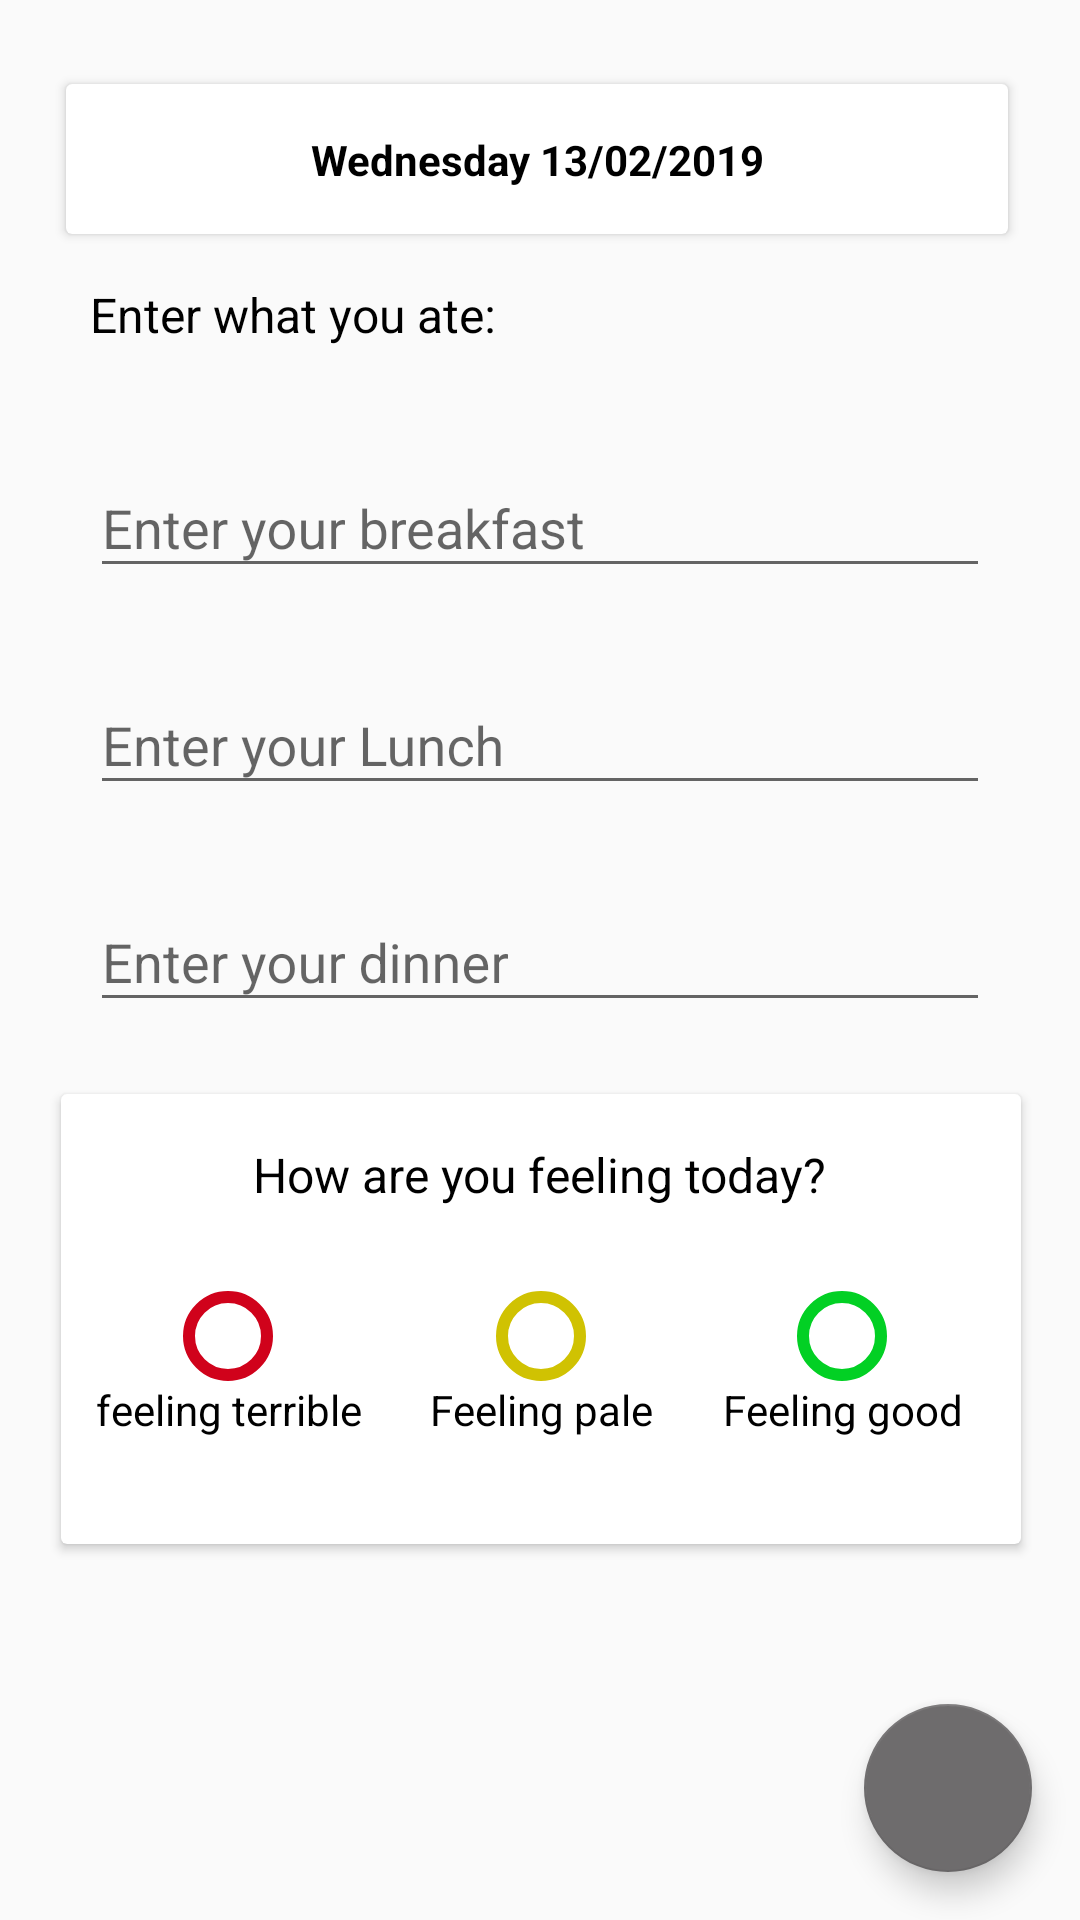

The Android layout XML behind this screen, and the referenced resources:
<!-- AndroidManifest.xml: application theme AppTheme -->
<!-- res/layout/fragment_food_diary.xml -->
<?xml version="1.0" encoding="utf-8"?>
<layout xmlns:android="http://schemas.android.com/apk/res/android"
    xmlns:app="http://schemas.android.com/apk/res-auto"
    xmlns:tools="http://schemas.android.com/tools">

    <data>

    </data>

    <android.support.constraint.ConstraintLayout
        android:id="@+id/diary_container"
        android:layout_width="match_parent"
        android:layout_height="match_parent"
        tools:context=".ui.FoodDiary.FoodDiaryFragment">

        <android.support.v7.widget.CardView
            android:id="@+id/today_date_card"
            android:layout_width="314dp"
            android:layout_height="50dp"
            android:layout_marginStart="8dp"
            android:layout_marginTop="28dp"
            android:layout_marginEnd="40dp"
            android:elevation="24dp"
            app:layout_constraintEnd_toEndOf="parent"
            app:layout_constraintStart_toStartOf="@+id/what_ate_text"
            app:layout_constraintTop_toTopOf="parent">

            <android.support.constraint.ConstraintLayout
                android:layout_width="match_parent"
                android:layout_height="match_parent">

                <TextView
                    android:id="@+id/today_date_text"
                    android:layout_width="wrap_content"
                    android:layout_height="wrap_content"
                    android:layout_marginStart="8dp"
                    android:layout_marginTop="8dp"
                    android:layout_marginEnd="8dp"
                    android:layout_marginBottom="8dp"
                    android:text="Wednesday 13/02/2019"
                    android:textAlignment="center"
                    android:textColor="#000000"
                    android:textStyle="bold"
                    app:layout_constraintBottom_toBottomOf="parent"
                    app:layout_constraintEnd_toEndOf="parent"
                    app:layout_constraintStart_toStartOf="parent"
                    app:layout_constraintTop_toTopOf="parent" />
            </android.support.constraint.ConstraintLayout>


        </android.support.v7.widget.CardView>

        <TextView
            android:id="@+id/what_ate_text"
            android:layout_width="wrap_content"
            android:layout_height="wrap_content"
            android:layout_marginTop="16dp"
            android:text="@string/enter_what_you_ate_text"
            android:textColor="#000000"
            android:textSize="16sp"
            app:layout_constraintStart_toStartOf="@+id/breakfast_field"
            app:layout_constraintTop_toBottomOf="@+id/today_date_card" />

        <android.support.design.widget.TextInputLayout
            android:id="@+id/breakfast_field"
            android:layout_width="300dp"
            android:layout_height="wrap_content"
            android:layout_marginStart="8dp"
            android:layout_marginTop="28dp"
            android:layout_marginEnd="8dp"
            app:layout_constraintEnd_toEndOf="parent"
            app:layout_constraintStart_toStartOf="parent"
            app:layout_constraintTop_toBottomOf="@+id/what_ate_text">

            <android.support.design.widget.TextInputEditText
                android:id="@+id/breakfast_text"
                android:layout_width="match_parent"
                android:layout_height="wrap_content"
                android:hint="@string/enter_your_breakfast_text" />

        </android.support.design.widget.TextInputLayout>

        <android.support.design.widget.TextInputLayout
            android:id="@+id/lunch_field"
            android:layout_width="300dp"
            android:layout_height="wrap_content"
            android:layout_marginStart="8dp"
            android:layout_marginTop="20dp"
            android:layout_marginEnd="8dp"
            app:layout_constraintEnd_toEndOf="parent"
            app:layout_constraintStart_toStartOf="parent"
            app:layout_constraintTop_toBottomOf="@+id/breakfast_field">

            <android.support.design.widget.TextInputEditText
                android:id="@+id/lunch_text"
                android:layout_width="match_parent"
                android:layout_height="wrap_content"
                android:hint="@string/enter_your_lunch_text" />

        </android.support.design.widget.TextInputLayout>

        <android.support.design.widget.TextInputLayout
            android:id="@+id/dinner_field"
            android:layout_width="300dp"
            android:layout_height="wrap_content"
            android:layout_marginStart="8dp"
            android:layout_marginTop="20dp"
            android:layout_marginEnd="8dp"
            app:layout_constraintEnd_toEndOf="parent"
            app:layout_constraintStart_toStartOf="parent"
            app:layout_constraintTop_toBottomOf="@+id/lunch_field">

            <android.support.design.widget.TextInputEditText
                android:id="@+id/dinner_text"
                android:layout_width="match_parent"
                android:layout_height="wrap_content"
                android:hint="@string/enter_your_dinner_text" />

        </android.support.design.widget.TextInputLayout>


        <android.support.v7.widget.CardView
            android:id="@+id/radiobuttoncard"
            android:layout_width="320dp"
            android:layout_height="150dp"
            android:layout_marginStart="8dp"
            android:layout_marginTop="24dp"
            android:layout_marginEnd="8dp"
            android:elevation="24dp"
            app:layout_constraintEnd_toEndOf="parent"
            app:layout_constraintHorizontal_bias="0.507"
            app:layout_constraintStart_toStartOf="parent"
            app:layout_constraintTop_toBottomOf="@+id/dinner_field">

            <android.support.constraint.ConstraintLayout
                android:layout_width="match_parent"
                android:layout_height="match_parent">

                <TextView
                    android:id="@+id/textView6"
                    android:layout_width="wrap_content"
                    android:layout_height="wrap_content"
                    android:layout_marginStart="8dp"
                    android:layout_marginTop="16dp"
                    android:layout_marginEnd="8dp"
                    android:text="@string/feeling_today_text"
                    android:textColor="#000000"
                    android:textSize="16sp"
                    app:layout_constraintEnd_toEndOf="parent"
                    app:layout_constraintHorizontal_bias="0.495"
                    app:layout_constraintStart_toStartOf="parent"
                    app:layout_constraintTop_toTopOf="parent" />

                <RadioGroup
                    android:id="@+id/radio_group"
                    android:layout_width="0dp"
                    android:layout_height="wrap_content"
                    android:layout_marginTop="28dp"
                    android:layout_marginEnd="8dp"
                    android:orientation="horizontal"
                    app:layout_constraintEnd_toEndOf="parent"
                    app:layout_constraintHorizontal_bias="0.0"
                    app:layout_constraintStart_toStartOf="parent"
                    app:layout_constraintTop_toBottomOf="@+id/textView6">

                    <RadioButton
                        android:id="@+id/red_feeling_bad"
                        android:layout_width="wrap_content"
                        android:layout_height="wrap_content"
                        android:layout_weight="1"
                        android:background="#00ffffff"
                        android:drawableTop="@drawable/terrible_checkbox_selector"
                        android:button="@color/transparent"
                        android:text="feeling terrible"
                        android:textAlignment="center" />

                    <RadioButton
                        android:id="@+id/yellow_feeling_pale"
                        android:layout_width="wrap_content"
                        android:layout_height="wrap_content"
                        android:layout_weight="1"
                        android:background="#00ffffff"
                        android:button="@color/transparent"
                        android:drawableTop="@drawable/pale_checkbox_selector"
                        android:text="Feeling pale"
                        android:textAlignment="center" />

                    <RadioButton
                        android:id="@+id/green_feeling_fine"
                        android:layout_width="wrap_content"
                        android:layout_height="wrap_content"
                        android:layout_weight="1"
                        android:background="#00ffffff"
                        android:button="@color/transparent"
                        android:drawableTop="@drawable/fine_checkbox_selector"
                        android:text="Feeling good"
                        android:textAlignment="center" />

                </RadioGroup>
            </android.support.constraint.ConstraintLayout>
        </android.support.v7.widget.CardView>


        <android.support.design.widget.FloatingActionButton
            android:id="@+id/fab"
            android:layout_width="wrap_content"
            android:layout_height="wrap_content"
            android:layout_gravity="end|bottom"
            android:layout_margin="16dp"
            android:layout_marginEnd="16dp"
            android:layout_marginBottom="16dp"
            android:src="@drawable/ic_check_black_24dp"
            app:layout_constraintBottom_toBottomOf="parent"
            app:layout_constraintEnd_toEndOf="parent" />

    </android.support.constraint.ConstraintLayout>
</layout>
<!-- resources referenced by this layout -->
<resources>
  <color name="transparent">#00ffffff</color>
  <!-- drawable fine_checkbox_selector (drawable) -->
  <?xml version="1.0" encoding="utf-8"?>
  <selector
      xmlns:android="http://schemas.android.com/apk/res/android">
      <item android:state_checked="true"
          android:drawable="@drawable/checked_green"/>
      <item android:state_pressed="true"
          android:drawable="@drawable/checked_green"/>
      <item android:state_pressed="false"
          android:drawable="@drawable/unchecked_green"/>
  
  </selector>
  <!-- drawable pale_checkbox_selector (drawable) -->
  <?xml version="1.0" encoding="utf-8"?>
  <selector
      xmlns:android="http://schemas.android.com/apk/res/android">
      <item android:state_checked="true"
          android:drawable="@drawable/checked_yellow"/>
      <item android:state_pressed="true"
          android:drawable="@drawable/checked_yellow"/>
      <item android:state_pressed="false"
          android:drawable="@drawable/unchecked_yellow"/>
  
  </selector>
  <!-- drawable terrible_checkbox_selector (drawable) -->
  <?xml version="1.0" encoding="utf-8"?>
  <selector
      xmlns:android="http://schemas.android.com/apk/res/android">
      <item android:state_checked="true"
          android:drawable="@drawable/checked_red"/>
      <item android:state_pressed="true"
          android:drawable="@drawable/checked_red"/>
      <item android:state_pressed="false"
          android:drawable="@drawable/unchecked_red"/>
  
  </selector>
  <string name="enter_what_you_ate_text">Enter what you ate:</string>
  <string name="enter_your_breakfast_text">Enter your breakfast</string>
  <string name="enter_your_dinner_text">Enter your dinner</string>
  <string name="enter_your_lunch_text">Enter your Lunch</string>
  <string name="feeling_today_text">How are you feeling today?</string>
  <style name="AppTheme" parent="Theme.AppCompat.Light.DarkActionBar">
          
          <item name="colorPrimary">@color/colorPrimary</item>
          <item name="colorPrimaryDark">@color/colorPrimaryDark</item>
          <item name="colorAccent">@color/colorAccent</item>
          <item name="windowActionBar">false</item>
          <item name="windowNoTitle">true</item>
      </style>
  <!-- drawable unchecked_green (drawable) -->
  <?xml version="1.0" encoding="utf-8"?>
  <shape xmlns:android="http://schemas.android.com/apk/res/android"
      android:shape="oval">
      <stroke
          android:width="4dp"
          android:color="#02d024"/>
  
      <size
          android:width="30dp"
          android:height="30dp" />
  </shape>
  <!-- drawable unchecked_yellow (drawable) -->
  <?xml version="1.0" encoding="utf-8"?>
  <shape xmlns:android="http://schemas.android.com/apk/res/android"
      android:shape="oval">
      <stroke
          android:width="4dp"
          android:color="#d0c202"/>
  
      <size
          android:width="30dp"
          android:height="30dp" />
  </shape>
  <!-- drawable unchecked_red (drawable) -->
  <?xml version="1.0" encoding="utf-8"?>
  <shape xmlns:android="http://schemas.android.com/apk/res/android"
      android:shape="oval">
      <stroke
          android:width="4dp"
          android:color="#FFD0021B"/>
  
      <size
          android:width="30dp"
          android:height="30dp" />
  </shape>
  <color name="colorPrimary">#ec9f11</color>
  <color name="colorPrimaryDark">#813705</color>
  <color name="colorAccent">#6e6c6d</color>
</resources>
